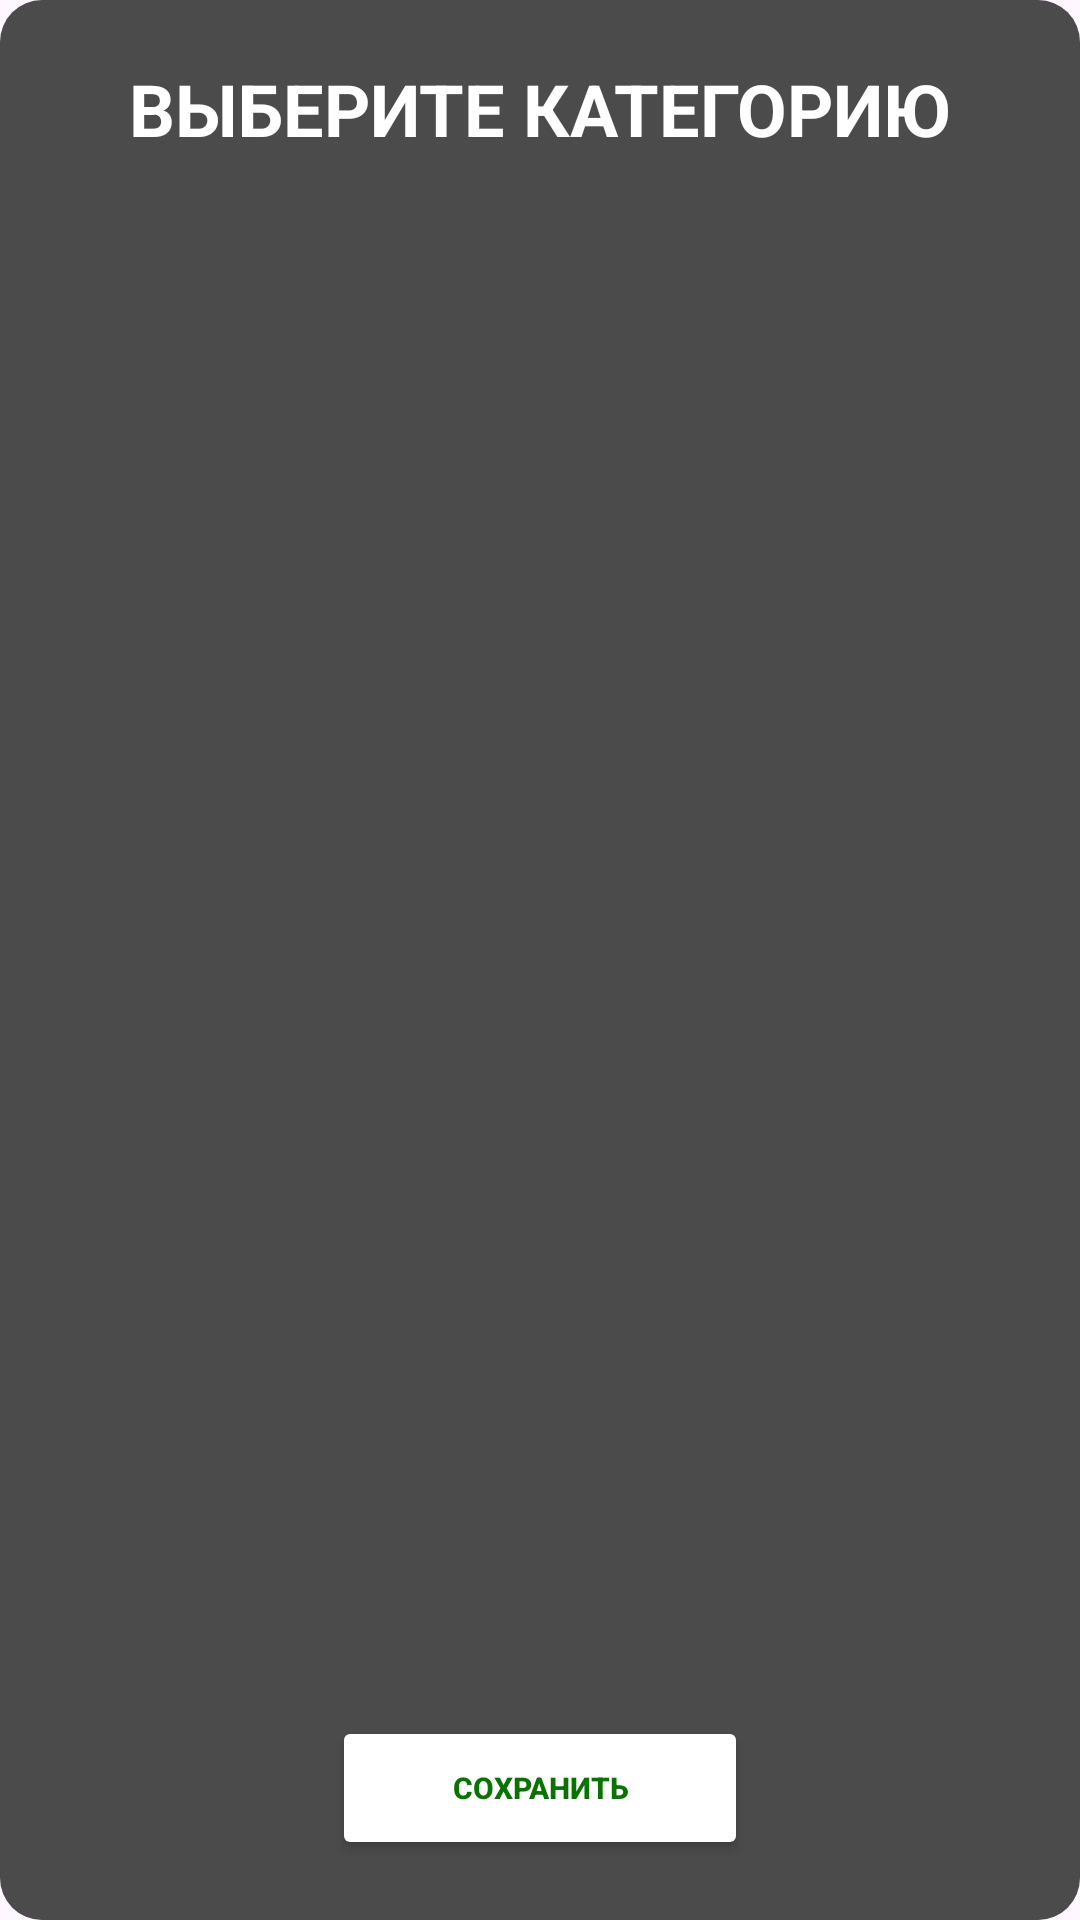

Write the Android layout XML for this screen, with the resource values it uses.
<!-- AndroidManifest.xml: application theme Theme.BetaVersionApp -->
<!-- res/layout/fragment_choose_category.xml -->
<?xml version="1.0" encoding="utf-8"?>
<androidx.constraintlayout.widget.ConstraintLayout xmlns:android="http://schemas.android.com/apk/res/android"
    xmlns:app="http://schemas.android.com/apk/res-auto"
    xmlns:tools="http://schemas.android.com/tools"
    android:layout_width="match_parent"
    android:layout_height="match_parent"
    android:paddingTop="20dp"
    android:paddingBottom="20dp"
    android:paddingStart="20dp"
    android:paddingEnd="20dp"
    tools:context=".ui.ChooseCategoryActivity"
    android:background="@drawable/rounded_background"
    android:orientation="vertical"
    app:layout_constraintVertical_chainStyle="spread_inside"
    >

    
    <TextView
        android:id="@+id/HeaderCategory"
        android:layout_width="wrap_content"
        android:layout_height="wrap_content"
        android:text="ВЫБЕРИТЕ КАТЕГОРИЮ"
        app:layout_constraintHorizontal_bias="0.5"
        android:textSize="24dp"
        android:textStyle="bold"
        android:textColor="@color/white"

        app:layout_constraintStart_toStartOf="parent"
        app:layout_constraintEnd_toEndOf="parent"
        app:layout_constraintTop_toTopOf="parent"/>

    
    <GridView
        android:layout_width="match_parent"
        android:layout_height="0dp"
        app:layout_constraintTop_toBottomOf="@+id/HeaderCategory"
        app:layout_constraintBottom_toTopOf="@+id/SaveCategoryButton"
        app:layout_constraintStart_toStartOf="parent"
        app:layout_constraintEnd_toEndOf="parent"
        android:layout_marginTop="40dp"
        android:layout_marginBottom="40dp"
        android:numColumns="3"
        android:horizontalSpacing="20dp"
        android:verticalSpacing="20dp"
        >


    </GridView>

    
    <Button
        android:id="@+id/SaveCategoryButton"

        android:layout_width="wrap_content"
        android:layout_height="wrap_content"
        app:layout_constraintBottom_toBottomOf="parent"
        app:layout_constraintEnd_toEndOf="parent"
        app:layout_constraintStart_toStartOf="parent"

        android:paddingStart="40dp"
        android:paddingEnd="40dp"
        android:backgroundTint="@color/white"
        android:text="СОХРАНИТЬ"
        android:textColor="@color/green_text"
        android:textSize="10dp"
        android:textStyle="bold"/>
</androidx.constraintlayout.widget.ConstraintLayout>
<!-- resources referenced by this layout -->
<resources>
  <color name="green_text">#097300</color>
  <color name="white">#FFFFFFFF</color>
  <!-- drawable rounded_background (drawable) -->
  <shape xmlns:android="http://schemas.android.com/apk/res/android"
      android:shape="rectangle">
  
      <corners android:radius="14dp" />
      <solid android:color="@color/fragment_transaction_background"/>
  </shape>
  <style name="Theme.BetaVersionApp" parent="Base.Theme.BetaVersionApp" />
  <color name="fragment_transaction_background">#4B4B4B</color>
  <style name="Base.Theme.BetaVersionApp" parent="Theme.Material3.DayNight.NoActionBar">
          
          
      </style>
</resources>
